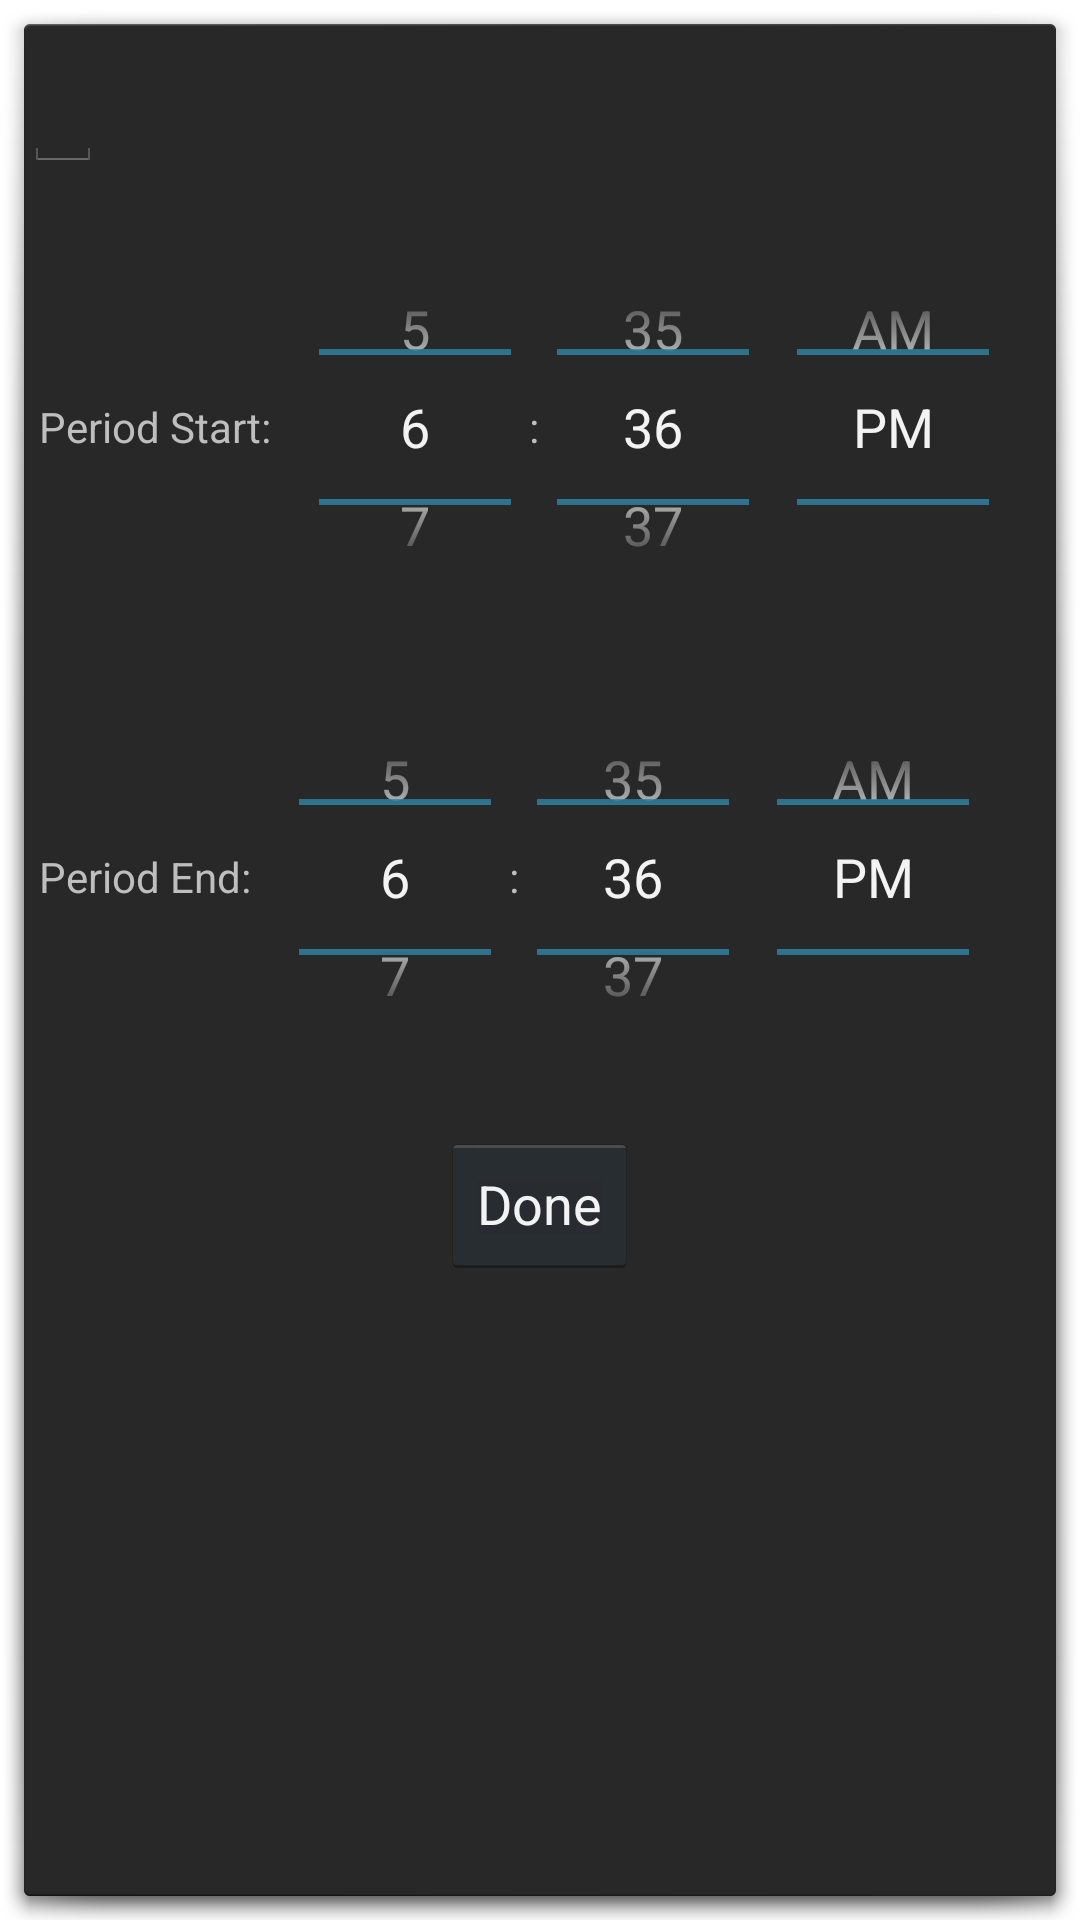

Android layout source for this screen:
<!-- AndroidManifest.xml: application theme AppTheme -->
<!-- res/layout/edit_dialog.xml -->
<?xml version="1.0" encoding="utf-8"?>
<LinearLayout xmlns:android="http://schemas.android.com/apk/res/android"
    android:layout_width="match_parent"
    android:layout_height="match_parent"
    android:orientation="vertical" >

    <EditText
        android:id="@+id/period"
        android:layout_width="wrap_content"
        android:layout_height="wrap_content"
        android:layout_marginTop="10dp"
        android:imeOptions="actionDone"
        android:inputType="text">
    </EditText>

    <LinearLayout
        android:layout_width="match_parent"
        android:layout_height="wrap_content"
        android:layout_marginTop="20dp" >

        <TextView
            android:id="@+id/TextView04"
            android:layout_width="wrap_content"
            android:layout_height="wrap_content"
            android:layout_gravity="center"
            android:layout_marginLeft="5dp"
            android:text="Period Start:" />

        <TimePicker
            android:id="@+id/periodStart"
            android:layout_width="wrap_content"
            android:layout_height="130dp" />

    </LinearLayout>

    <LinearLayout
        android:layout_width="match_parent"
        android:layout_height="wrap_content"
        android:layout_marginTop="20dp" >

        <TextView
            android:id="@+id/TextView01"
            android:layout_width="wrap_content"
            android:layout_height="wrap_content"
            android:layout_gravity="center"
            android:layout_marginLeft="5dp"
            android:text="Period End:" />

        <TimePicker
            android:id="@+id/periodEnd"
            android:layout_width="wrap_content"
            android:layout_height="130dp" />
    </LinearLayout>

    <Button
        android:id="@+id/done"
        android:layout_width="wrap_content"
        android:layout_height="wrap_content"
        android:layout_gravity="center"
        android:layout_marginTop="20dp"
        android:text="Done" />
</LinearLayout>
<!-- resources referenced by this layout -->
<resources>
  <style name="AppTheme" parent="android:Theme.Dialog" />
</resources>
